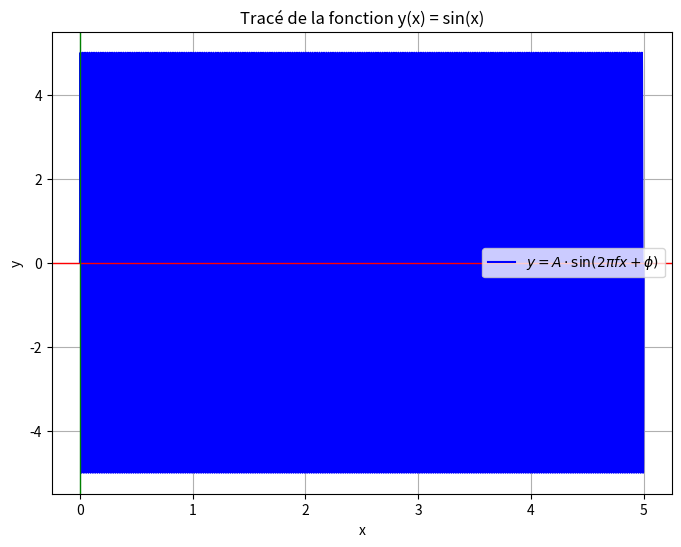

The matplotlib source for this figure:
import numpy as np
import matplotlib.pyplot as plt
#exo 1
# Définir l'intervalle de x
#x = np.linspace(-4, 4)

# Calculer les valeurs de y = sin(x)
#y = np.sin(x)

# Tracer la fonction
#plt.figure(figsize=(8, 6))
#plt.plot(x, y, label='y = sin(x)', color='blue')

#exo 2 
# Paramètres de la fonction
A = 5     # Amplitude
f =50   # Fréquence
phi = 0    # Phase (en radians)

# Définir l'intervalle de x
x = np.linspace(0,5,100000)

# Calculer les valeurs de y = A * sin(2 * Pi * f * x + phi)
y = A * np.sin(2 * np.pi * f * x + phi)

# Tracer la fonction
plt.figure(figsize=(8, 6))
plt.plot(x, y, label=r'$y = A \cdot \sin(2\pi f x + \phi)$', color='b')
# Ajouter des étiquettes et un titre
plt.title('Tracé de la fonction y(x) = sin(x)') 
plt.xlabel('x')
plt.ylabel('y')
plt.axhline(0, color='red', linewidth=1)
plt.axvline(0, color='green', linewidth=1)
plt.grid(True)
plt.legend()

# Afficher le graphique
plt.show()


#exo 2 
